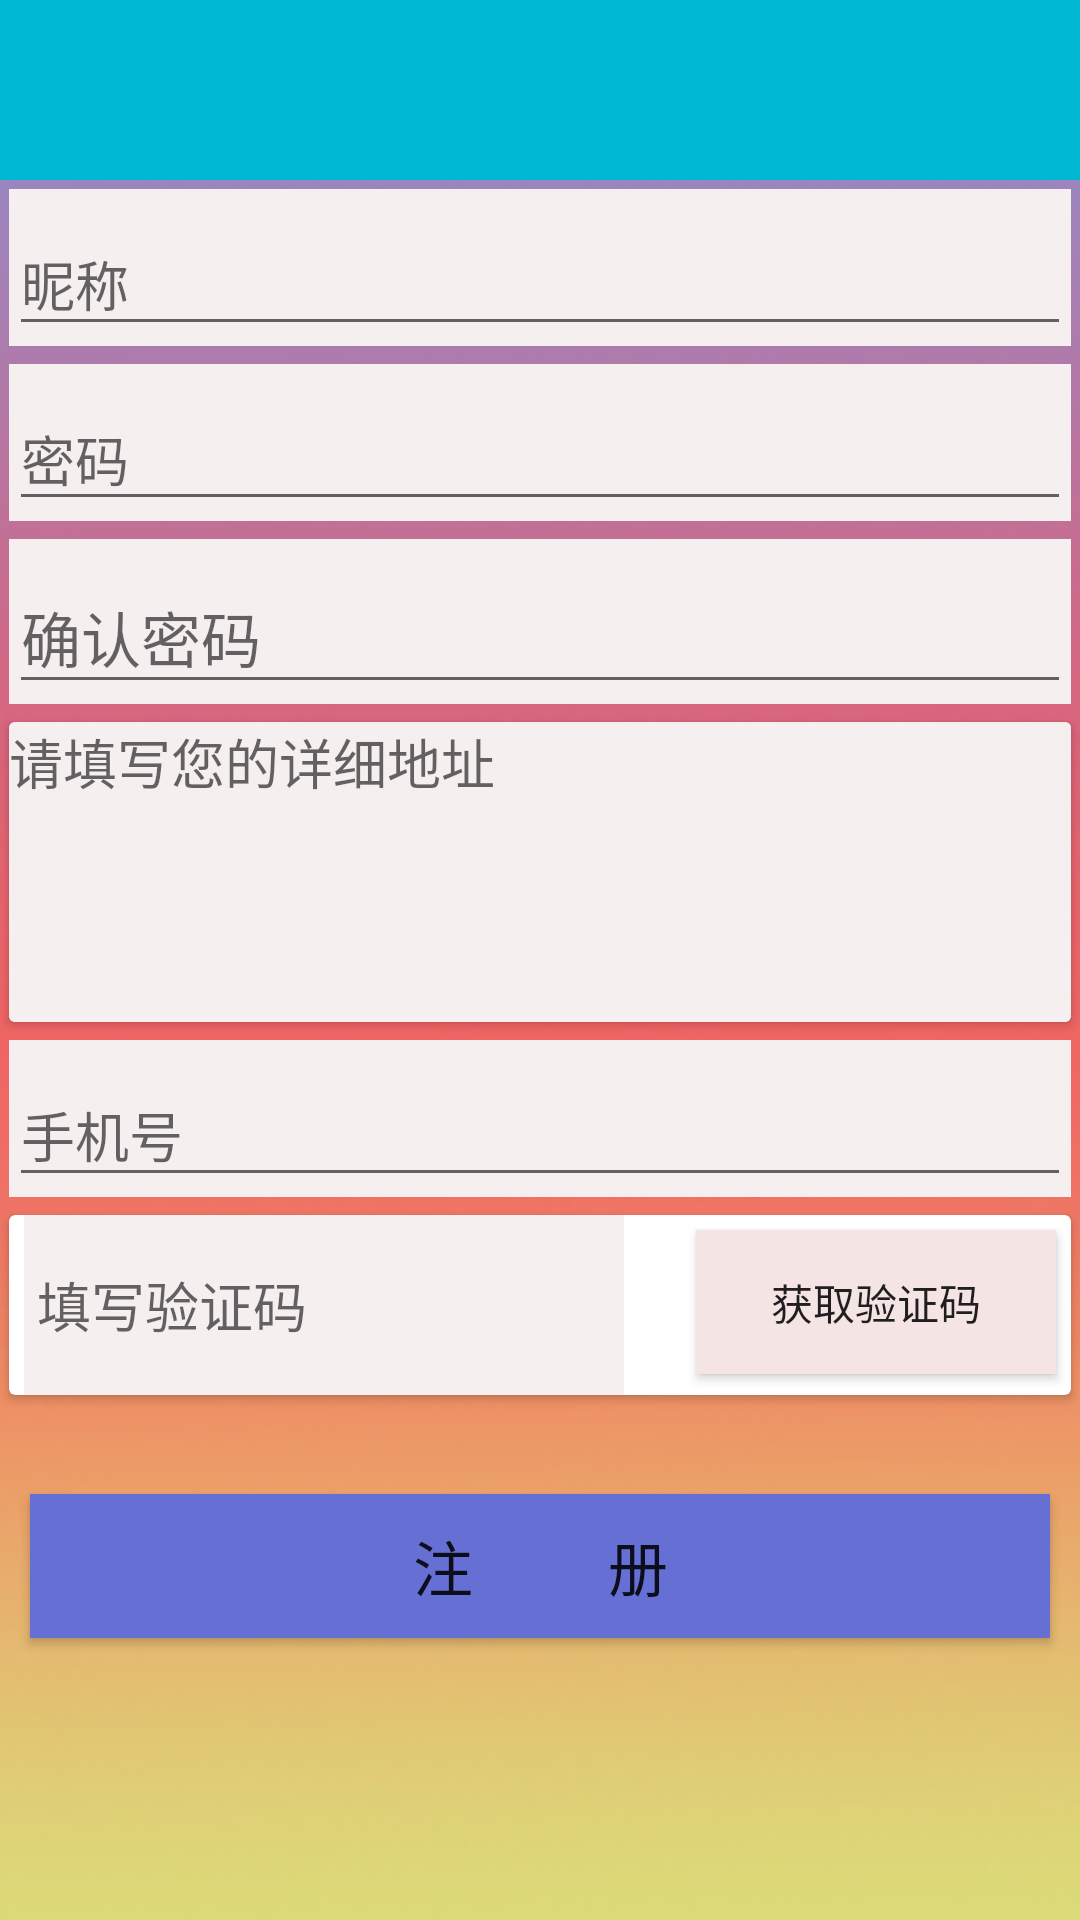

Here is an Android app screen rendered from its layout file. Give the layout XML and the strings, colors and styles it references.
<!-- AndroidManifest.xml: application theme AppTheme -->
<!-- res/layout/regist_activity.xml -->
<?xml version="1.0" encoding="utf-8"?>
<LinearLayout xmlns:android="http://schemas.android.com/apk/res/android"
    android:layout_width="match_parent"
    android:layout_height="match_parent"
    android:orientation="vertical"
    android:background="@drawable/regist_activity_bg"
    >

    <include layout="@layout/include_tool_bar"/>

    <android.support.design.widget.TextInputLayout
        android:layout_width="match_parent"
        android:layout_height="wrap_content"
        android:layout_margin="3dp"
        android:background="#f5efef">

        <EditText
            android:id="@+id/addname_tv"
            android:layout_alignParentLeft="true"
            android:layout_width="match_parent"
            android:layout_height="wrap_content"
            android:hint="昵称"
            />

    </android.support.design.widget.TextInputLayout>

    <android.support.design.widget.TextInputLayout
        android:layout_width="match_parent"
        android:layout_height="wrap_content"
        android:background="#f5efef"
        android:layout_margin="3dp">

        <EditText
            android:id="@+id/addpass_tv"
            android:layout_width="match_parent"
            android:layout_height="wrap_content"
            android:inputType="textPassword"
            android:hint="密码"
            />

    </android.support.design.widget.TextInputLayout>


    <android.support.design.widget.TextInputLayout
        android:layout_width="match_parent"
        android:layout_height="wrap_content"
        android:background="#f5efef"
        android:layout_margin="3dp">

        <EditText
            android:id="@+id/addpassagain_tv"
            android:layout_width="match_parent"
            android:layout_height="wrap_content"
            android:inputType="textPassword"
            android:hint="确认密码"
            android:textSize="20sp"
            />
    </android.support.design.widget.TextInputLayout>

    <android.support.v7.widget.CardView
        android:layout_width="match_parent"
        android:layout_height="wrap_content"
        android:layout_margin="3dp"
        android:background="#d4cbcb">

        <EditText
            android:id="@+id/address_et"
            android:layout_width="match_parent"
            android:gravity="left|top"
            android:layout_height="100dp"
            android:hint="请填写您的详细地址"
            android:inputType="textMultiLine"
            android:background="#f5efef"
            />
    </android.support.v7.widget.CardView>

    <android.support.design.widget.TextInputLayout
        android:layout_width="match_parent"
        android:layout_height="wrap_content"
        android:background="#f5efef"
        android:layout_margin="3dp">

        <EditText
            android:id="@+id/login_input_phone_et"
            android:layout_below="@id/address_et"
            android:layout_width="match_parent"
            android:layout_height="wrap_content"
            android:numeric="integer"
            android:hint="手机号"
            />

    </android.support.design.widget.TextInputLayout>


    <android.support.v7.widget.CardView
        android:layout_width="match_parent"
        android:layout_height="60dp"
        android:layout_margin="3dp"
        >

        <RelativeLayout
            android:layout_width="match_parent"
            android:layout_height="wrap_content">

            <EditText
                android:id="@+id/login_input_code_et"
                android:layout_alignParentLeft="true"
                android:layout_width="200dp"
                android:layout_height="match_parent"
                android:layout_marginLeft="5dp"
                android:hint=" 填写验证码"
                android:singleLine="true"
                android:background="#f5efef"
                />


            <Button
                android:id="@+id/login_request_code_btn"
                android:layout_alignParentRight="true"
                android:layout_width="120dp"
                android:layout_height="wrap_content"
                android:layout_margin="5dp"
                android:text="获取验证码"
                android:background="#f5e4e4"
                />

        </RelativeLayout>
    </android.support.v7.widget.CardView>

    <Button
        android:id="@+id/login_commit_btn"
        android:layout_width="match_parent"
        android:layout_height="wrap_content"
        android:layout_marginTop="30dp"
        android:layout_marginLeft="10dp"
        android:layout_marginRight="10dp"
        android:textSize="20sp"
        android:text="注         册"
        android:background="#666fd4"
        />

</LinearLayout>
<!-- res/layout/include_tool_bar.xml (included above) -->
<?xml version="1.0" encoding="utf-8"?>
<android.support.design.widget.AppBarLayout xmlns:android="http://schemas.android.com/apk/res/android"
    xmlns:app="http://schemas.android.com/apk/res-auto"
    android:layout_width="match_parent"
    android:layout_height="wrap_content"
    android:theme="@style/ThemeOverlay.AppCompat.Dark.ActionBar">

    <android.support.v7.widget.Toolbar
        android:id="@+id/toolbar"
        android:layout_width="match_parent"
        android:layout_height="60dp"
        android:background="?attr/colorPrimary"
        android:fitsSystemWindows="true"
        app:popupTheme="@style/ThemeOverlay.AppCompat.Light" />
</android.support.design.widget.AppBarLayout>
<!-- resources referenced by this layout -->
<resources>
  <!-- drawable regist_activity_bg: jpg bitmap (drawable, 21617 bytes) -->
  <style name="AppTheme" parent="AppTheme.Base">
          
  
      </style>
  <style name="AppTheme.Base" parent="Theme.AppCompat.Light.NoActionBar">
          <item name="colorPrimary">@color/colorPrimary</item>
          <item name="colorPrimaryDark">@color/colorPrimaryDark</item>
          <item name="colorAccent">@color/colorAccent</item>
      </style>
  <color name="colorPrimary">#00b8d4</color>
  <color name="colorPrimaryDark">#303F9F</color>
  <color name="colorAccent">#FF4081</color>
</resources>
